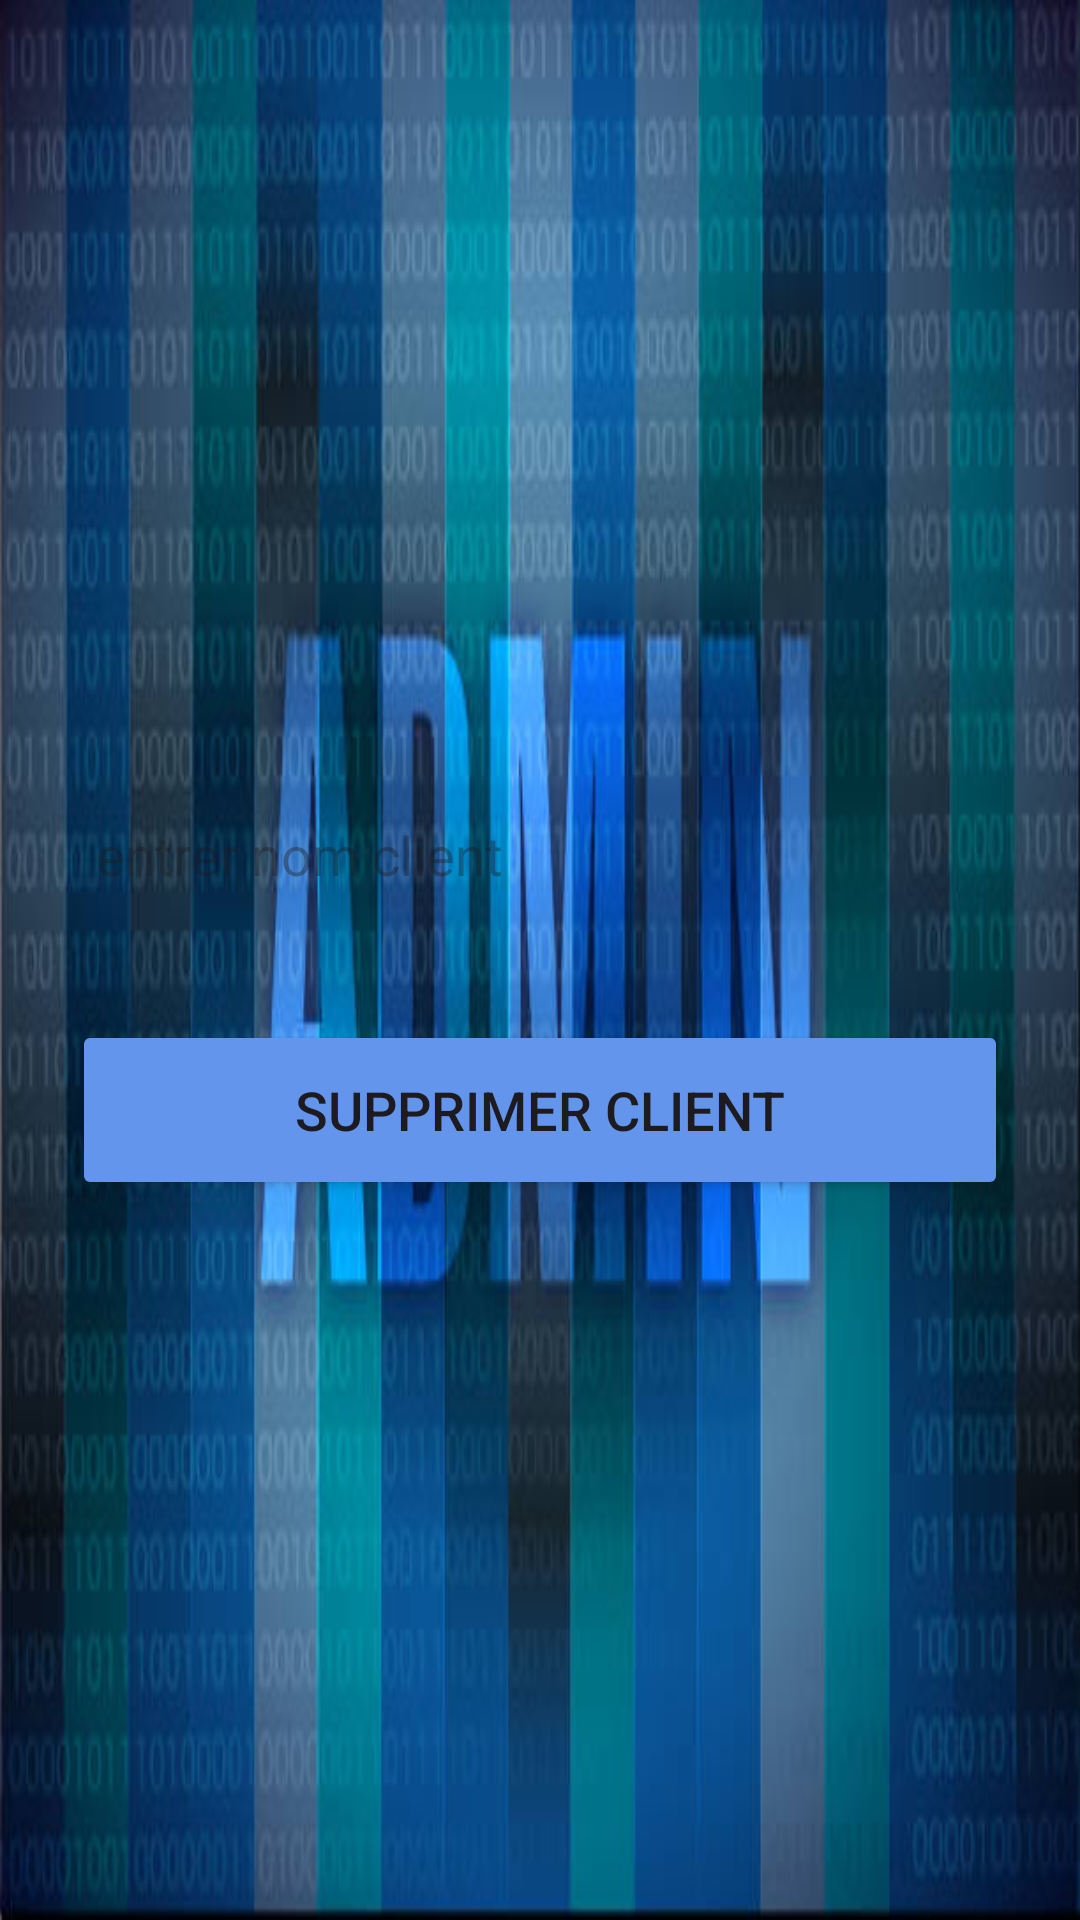

Android layout source for this screen:
<!-- AndroidManifest.xml: application theme Theme.ApplicationPfe -->
<!-- res/layout/activity_supprimer_client.xml -->
<?xml version="1.0" encoding="utf-8"?>
<LinearLayout
    xmlns:android="http://schemas.android.com/apk/res/android"
    xmlns:app="http://schemas.android.com/apk/res-auto"
    xmlns:tools="http://schemas.android.com/tools"
    android:layout_width="match_parent"
    android:layout_height="match_parent"
    android:orientation="vertical"
    android:gravity="center"
    android:background="@drawable/admin"
    tools:context=".SupprimerClientActivity">

    <LinearLayout
        android:layout_width="match_parent"
        android:layout_height="wrap_content"
        android:orientation="vertical"
        android:layout_gravity="center_horizontal"
        android:padding="24dp"
        android:background="@drawable/custom_edittext">

        <EditText
            android:backgroundTint="@color/white"
            android:layout_width="match_parent"
            android:layout_height="50dp"
            android:id="@+id/edit_text_cin"
            android:background="@drawable/custom_edittext"
            android:layout_marginTop="20dp"
            android:padding="8dp"
            android:hint="entrer nom client"
            android:textColor="@color/black"
            android:drawablePadding="8dp"/>

        <Button
            android:layout_width="match_parent"
            android:layout_height="60dp"
            android:text="supprimer client"
            android:id="@+id/button_supprimer"
            android:textSize="18sp"
            android:layout_marginTop="30dp"
            android:backgroundTint="@color/cornflower_blue"
            app:cornerRadius="20dp"/>

    </LinearLayout>
</LinearLayout>
<!-- resources referenced by this layout -->
<resources>
  <color name="black">#000000</color>
  <color name="cornflower_blue">#6495ED</color>
  <color name="white">#FFFFFFFF</color>
  <!-- drawable admin: jpg bitmap (drawable, 38498 bytes) -->
  <style name="Theme.ApplicationPfe" parent="Base.Theme.ApplicationPfe" />
  <style name="Base.Theme.ApplicationPfe" parent="Theme.Material3.DayNight.NoActionBar">
          
          
      </style>
</resources>
